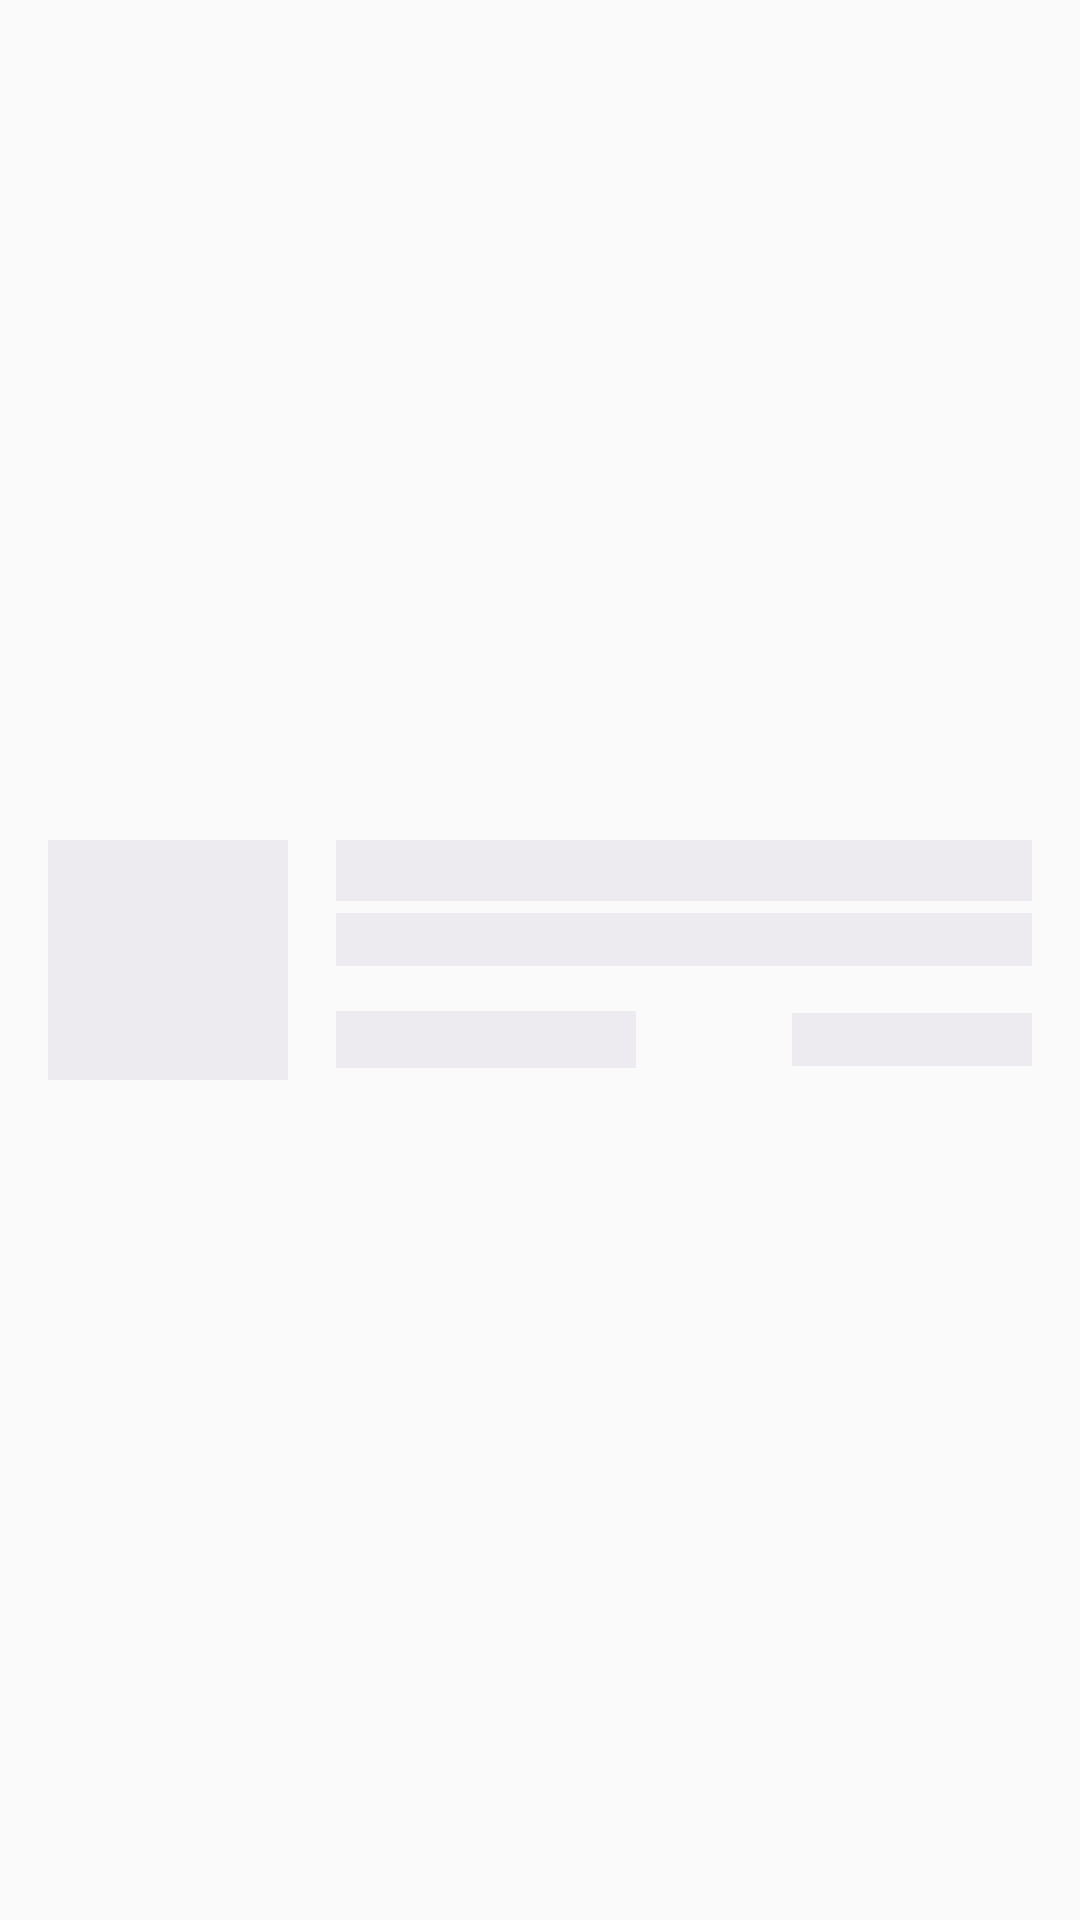

Write the Android layout XML for this screen, with the resource values it uses.
<!-- AndroidManifest.xml: application theme AppTheme -->
<!-- res/layout/shimmer_articles.xml -->
<?xml version="1.0" encoding="utf-8"?>
<androidx.constraintlayout.widget.ConstraintLayout xmlns:android="http://schemas.android.com/apk/res/android"
    xmlns:app="http://schemas.android.com/apk/res-auto"
    android:layout_width="match_parent"
    android:layout_height="115dp">

    <ImageView
        android:id="@+id/ivAvatar"
        android:layout_width="80dp"
        android:layout_height="80dp"
        android:layout_marginStart="16dp"
        android:background="@color/shimmer_background"
        app:layout_constraintBottom_toBottomOf="parent"
        app:layout_constraintStart_toStartOf="parent"
        app:layout_constraintTop_toTopOf="parent" />

    <TextView
        android:id="@+id/tvTitle"
        android:layout_width="0dp"
        android:layout_height="wrap_content"
        android:layout_marginStart="16dp"
        android:layout_marginEnd="16dp"
        android:background="@color/shimmer_background"
        android:text=""
        android:textSize="15sp"
        app:layout_constraintEnd_toEndOf="parent"
        app:layout_constraintStart_toEndOf="@+id/ivAvatar"
        app:layout_constraintTop_toTopOf="@+id/ivAvatar" />

    <TextView
        android:id="@+id/tvSubTitle"
        android:layout_width="0dp"
        android:layout_height="wrap_content"
        android:layout_marginTop="4dp"
        android:layout_marginEnd="16dp"
        android:background="@color/shimmer_background"
        android:text=""
        android:textSize="13sp"
        app:layout_constraintEnd_toEndOf="parent"
        app:layout_constraintStart_toStartOf="@+id/tvTitle"
        app:layout_constraintTop_toBottomOf="@+id/tvTitle" />

    <TextView
        android:id="@+id/tvAuthor"
        android:layout_width="100dp"
        android:layout_height="wrap_content"
        android:layout_marginBottom="4dp"
        android:background="@color/shimmer_background"
        app:layout_constraintBottom_toBottomOf="@+id/ivAvatar"
        app:layout_constraintStart_toStartOf="@+id/tvSubTitle"
        app:layout_constraintTop_toBottomOf="@+id/tvSubTitle"
        app:layout_constraintVertical_bias="1.0" />


    <TextView
        android:id="@+id/tvTime"
        android:layout_width="80dp"
        android:layout_height="wrap_content"
        android:layout_marginEnd="16dp"
        android:background="@color/shimmer_background"
        android:drawablePadding="5sp"
        android:textSize="13sp"
        app:layout_constraintBottom_toBottomOf="@+id/tvAuthor"
        app:layout_constraintEnd_toEndOf="parent"
        app:layout_constraintTop_toTopOf="@+id/tvAuthor" />

</androidx.constraintlayout.widget.ConstraintLayout>
<!-- resources referenced by this layout -->
<resources>
  <color name="shimmer_background">#edeaf0</color>
  <style name="AppTheme" parent="Theme.AppCompat.Light.DarkActionBar">
          <item name="colorPrimary">@color/colorPrimary</item>
          <item name="colorPrimaryDark">@color/colorPrimaryDark</item>
          <item name="colorAccent">@color/colorAccent</item>
      </style>
  <color name="colorPrimary">#008577</color>
  <color name="colorPrimaryDark">#00574B</color>
  <color name="colorAccent">#D81B60</color>
</resources>
